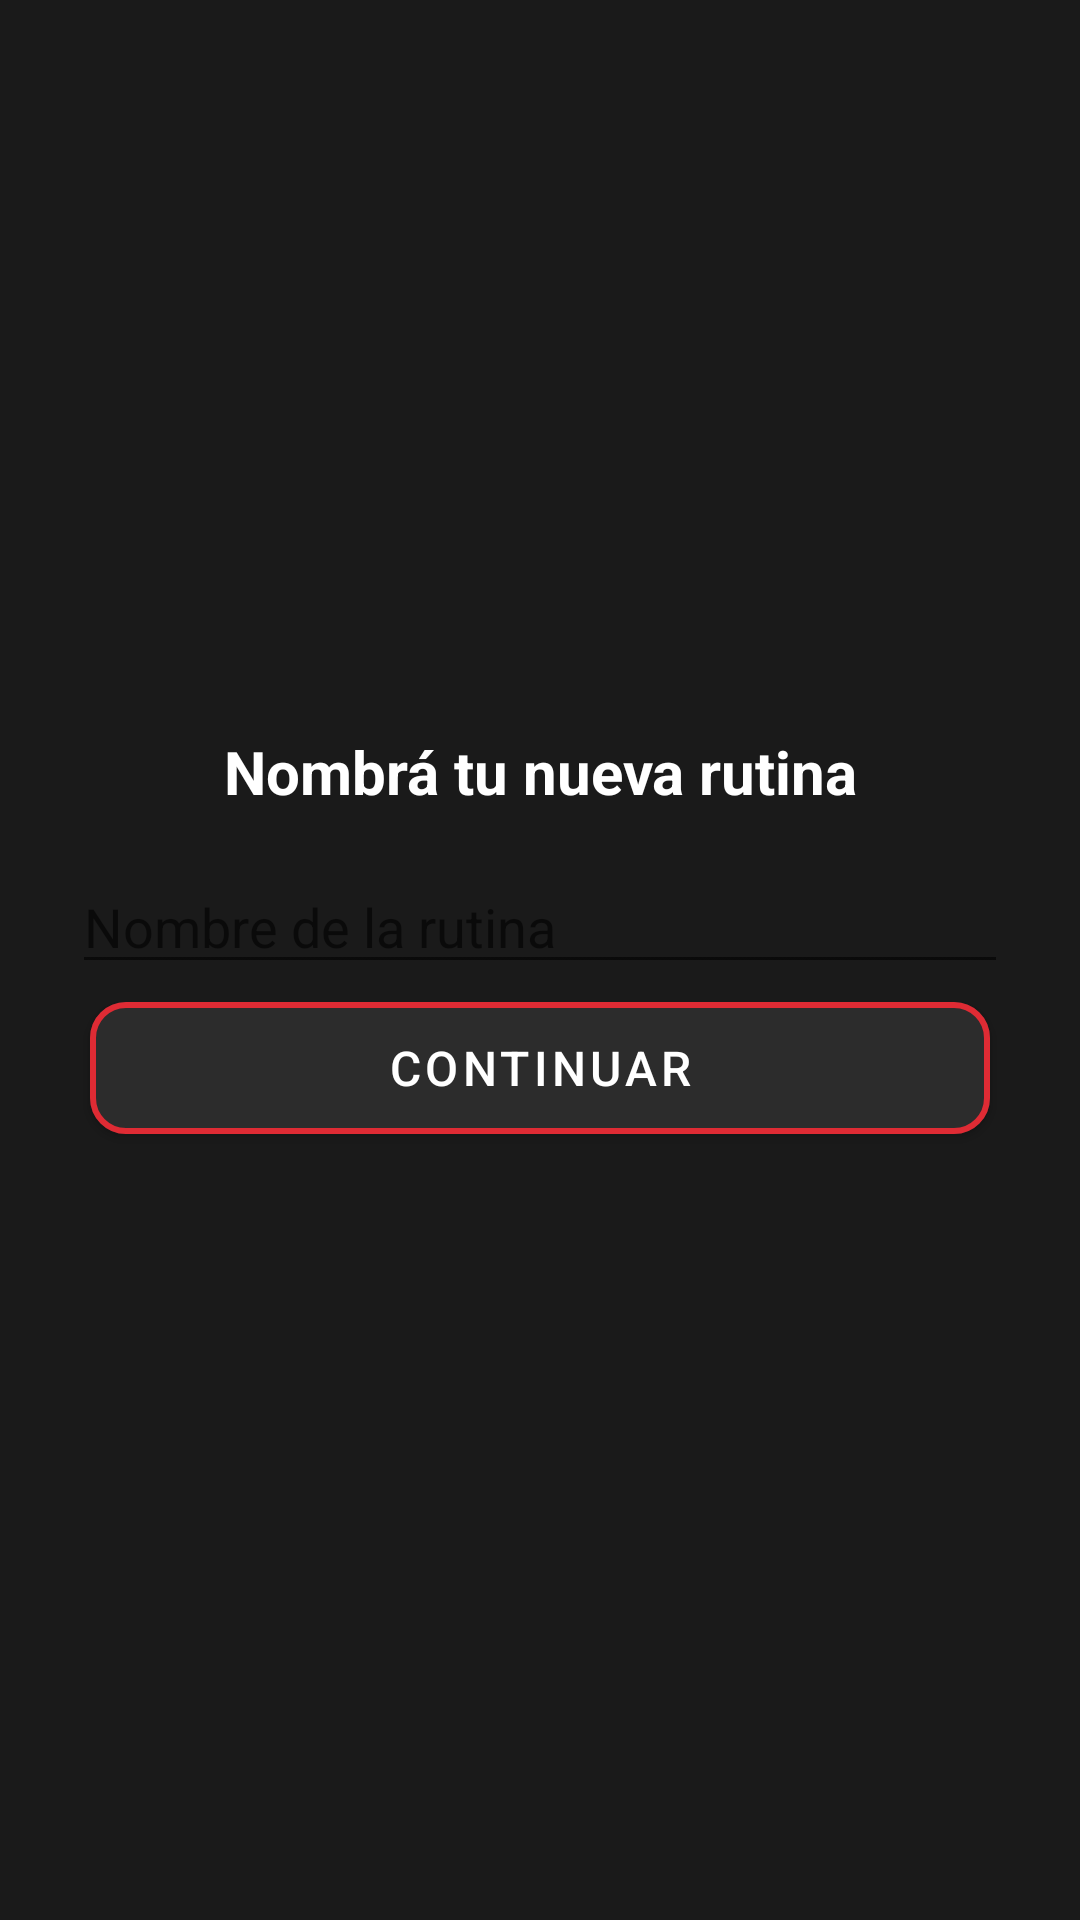

Reconstruct the res/layout file that produces this screen, plus the resources it refers to.
<!-- AndroidManifest.xml: application theme Theme.ProofOfWorkout -->
<!-- res/layout/fragment_workout_name.xml -->
<?xml version="1.0" encoding="utf-8"?>
<LinearLayout xmlns:android="http://schemas.android.com/apk/res/android"
    xmlns:app="http://schemas.android.com/apk/res-auto"
    android:layout_width="match_parent"
    android:layout_height="match_parent"
    android:orientation="vertical"
    android:gravity="center"
    android:padding="24dp"
    android:background="@color/dark_gray">

    <TextView
        android:text="Nombrá tu nueva rutina"
        android:textSize="20sp"
        android:layout_marginBottom="16dp"
        android:textStyle="bold"
        android:gravity="center"
        android:layout_width="wrap_content"
        android:layout_height="wrap_content"
        android:textColor="@color/white"/>

    <EditText
        android:id="@+id/etWorkoutName"
        android:hint="Nombre de la rutina"
        android:inputType="textCapWords"
        android:layout_width="match_parent"
        android:layout_height="wrap_content"
        android:textColor="@color/white"
        android:textColorHighlight="@color/white"
        />



    <com.google.android.material.button.MaterialButton
        android:id="@+id/btnContinue"
        android:layout_width="300dp"
        android:layout_height="56dp"
        android:text="COntinuar"
        android:textSize="16sp"
        android:textColor="@color/white"
        app:backgroundTint="@color/soft_dark2"
        app:strokeColor="@color/principal_red"
        app:strokeWidth="2dp"
        app:cornerRadius="12dp"
        android:layout_marginBottom="12dp"/>

</LinearLayout>
<!-- resources referenced by this layout -->
<resources>
  <color name="dark_gray">#1A1A1A</color>
  <color name="principal_red">#DF2B34</color>
  <color name="soft_dark2">#2C2C2C</color>
  <color name="white">#FFFFFF</color>
  <style name="Theme.ProofOfWorkout" parent="Base.Theme.ProofOfWorkout" />
  <style name="Base.Theme.ProofOfWorkout" parent="Theme.MaterialComponents.DayNight.NoActionBar">
          
          
      </style>
</resources>
